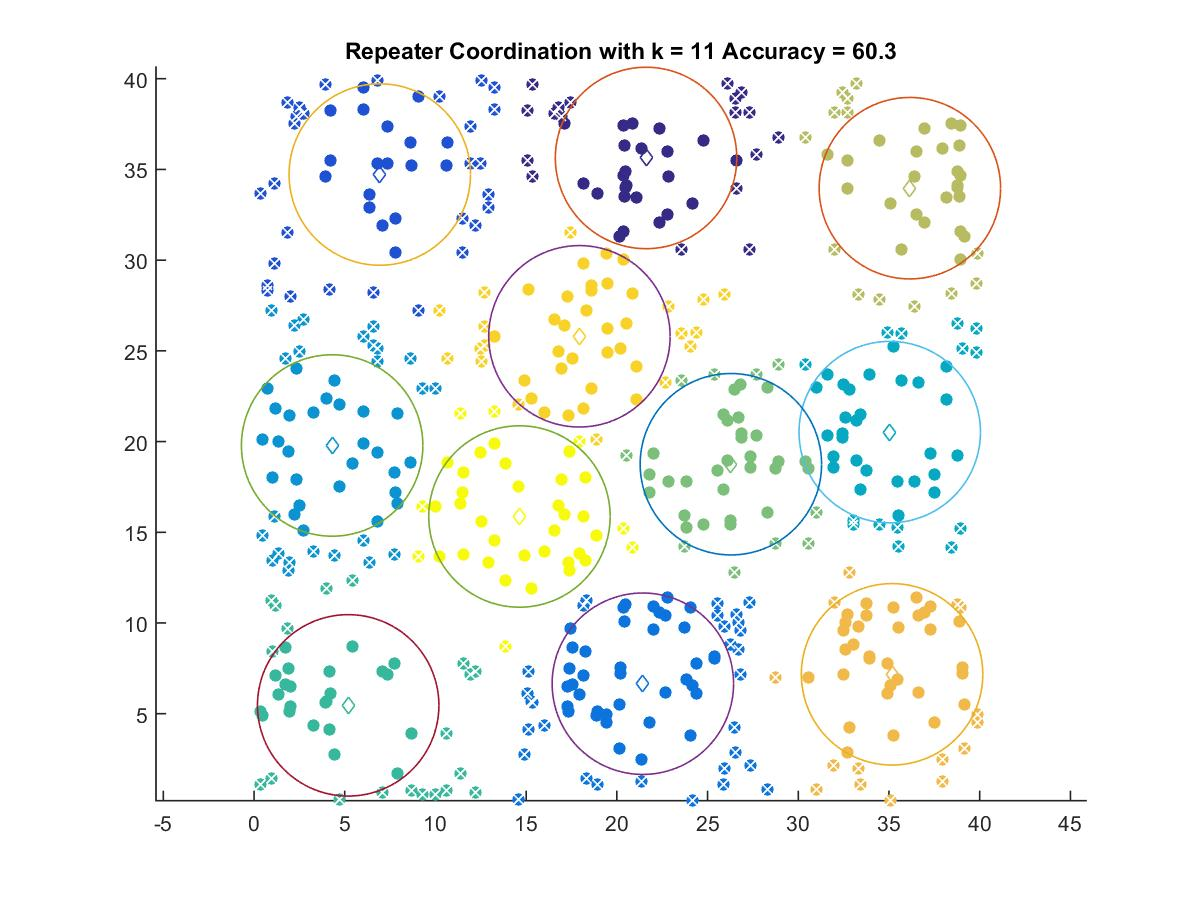

The table this chart was drawn from, first rows:
21.609, 35.632
6.932, 34.72
21.43, 6.652
4.306, 19.78
35.04, 20.52
5.191, 5.459
26.28, 18.75
36.15, 33.97
35.17, 7.17
17.94, 25.8
14.63, 15.87
